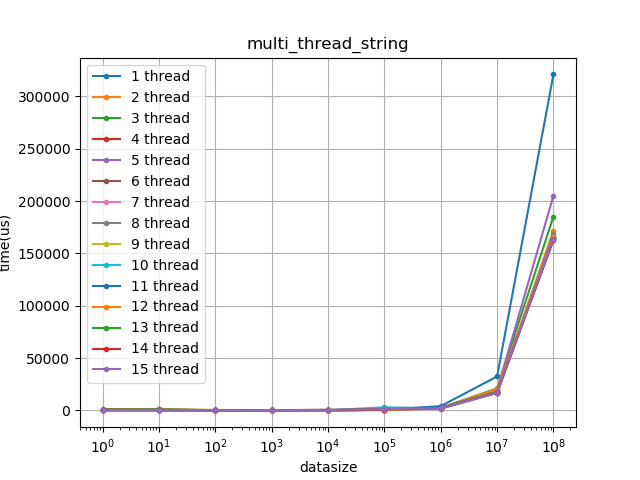

The table this chart was drawn from, first rows:
1, 1, 270
1, 2, 66
1, 3, 212
1, 4, 222
1, 5, 192
1, 6, 312
1, 7, 437
1, 8, 374
1, 9, 652
1, 10, 472
1, 11, 663
1, 12, 584
1, 13, 1184
1, 14, 763
1, 15, 493
10, 1, 97
10, 2, 64
10, 3, 102
10, 4, 1097
10, 5, 286
10, 6, 411
10, 7, 253
10, 8, 339
10, 9, 1002
10, 10, 580
10, 11, 402
10, 12, 550
10, 13, 1014
10, 14, 512
10, 15, 310
100, 1, 46
100, 2, 51
100, 3, 78
100, 4, 79
100, 5, 148
100, 6, 138
100, 7, 147
100, 8, 178
100, 9, 568
100, 10, 203
100, 11, 300
100, 12, 257
100, 13, 289
100, 14, 322
100, 15, 345
1000, 1, 49
1000, 2, 60
1000, 3, 64
1000, 4, 72
1000, 5, 108
1000, 6, 130
1000, 7, 156
1000, 8, 188
1000, 9, 239
1000, 10, 230
1000, 11, 250
1000, 12, 233
1000, 13, 294
1000, 14, 272
1000, 15, 343
10000, 1, 89
... 74 more rows
